2-way image classification set "bin" from GitHub (ryanhaynes01/Individual-Project); label vocabulary: Dr Pepper, Monster original.

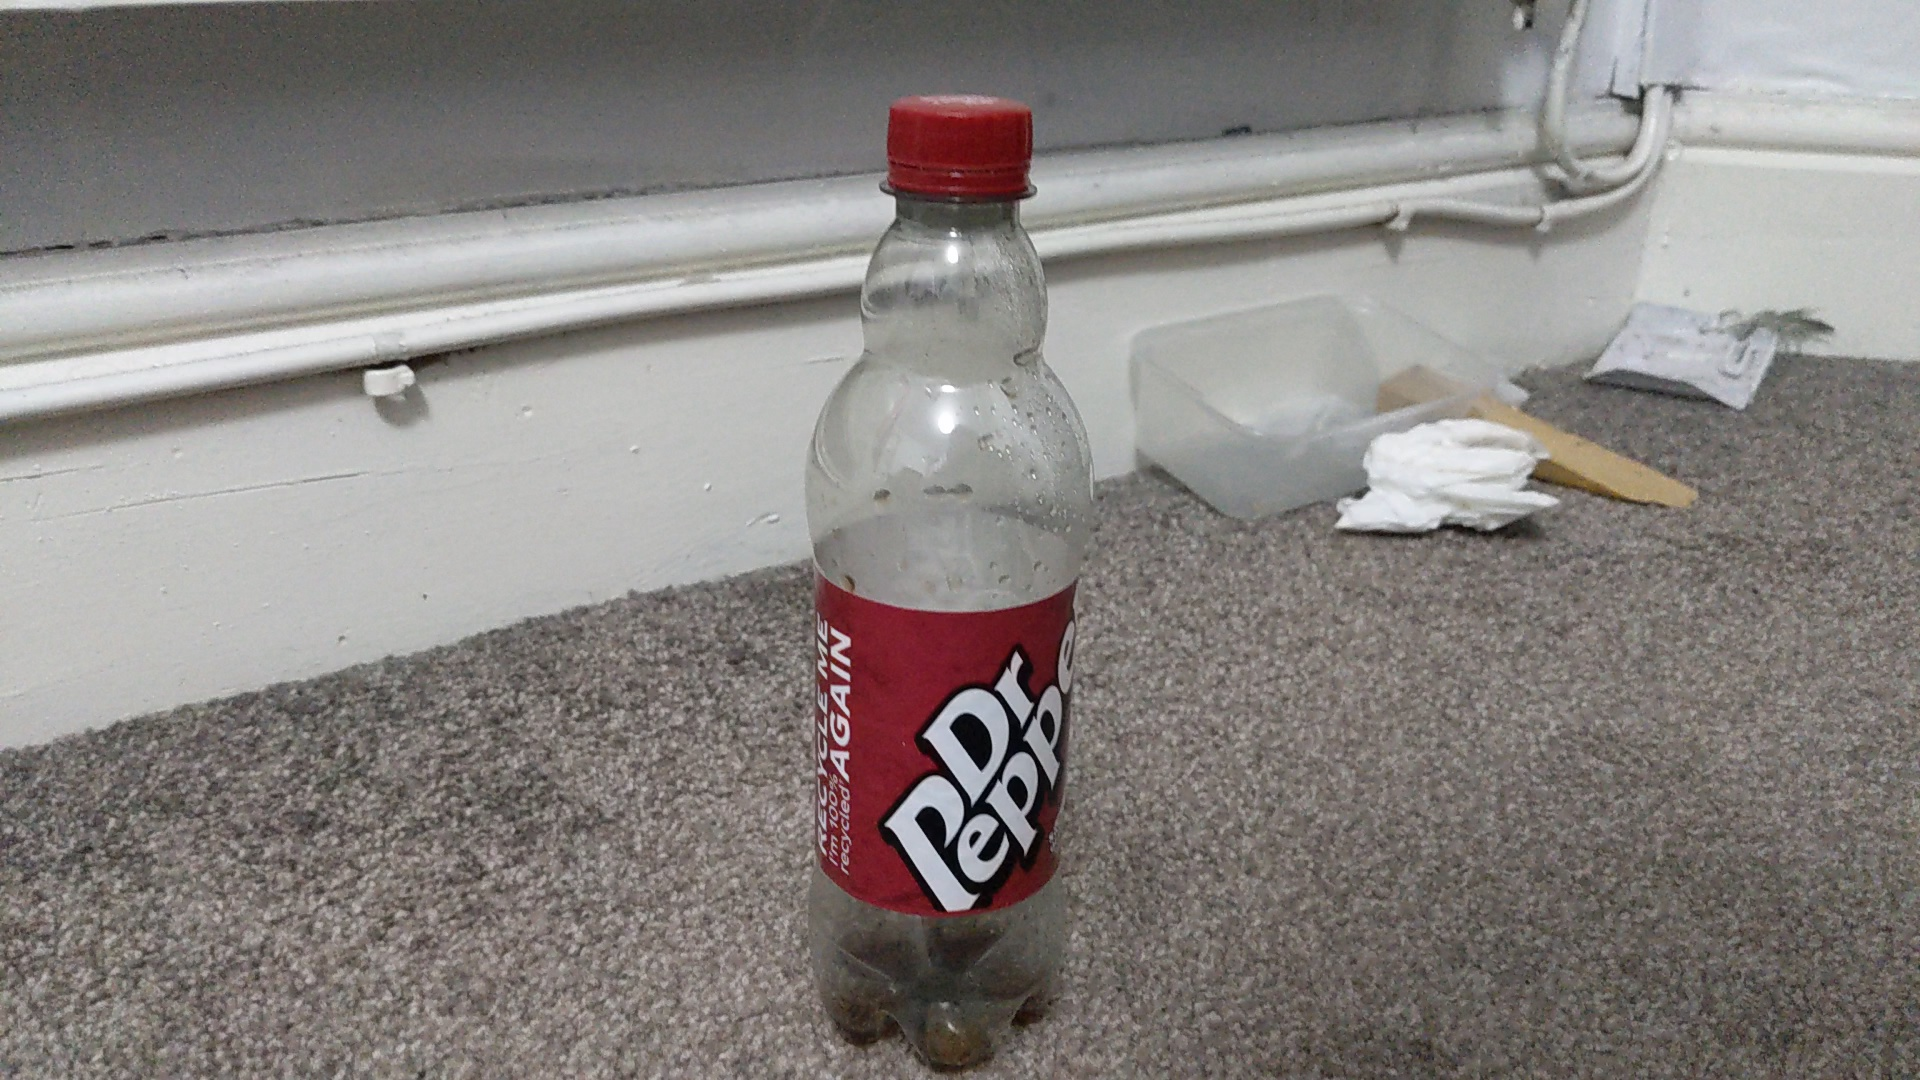
Label: Dr Pepper

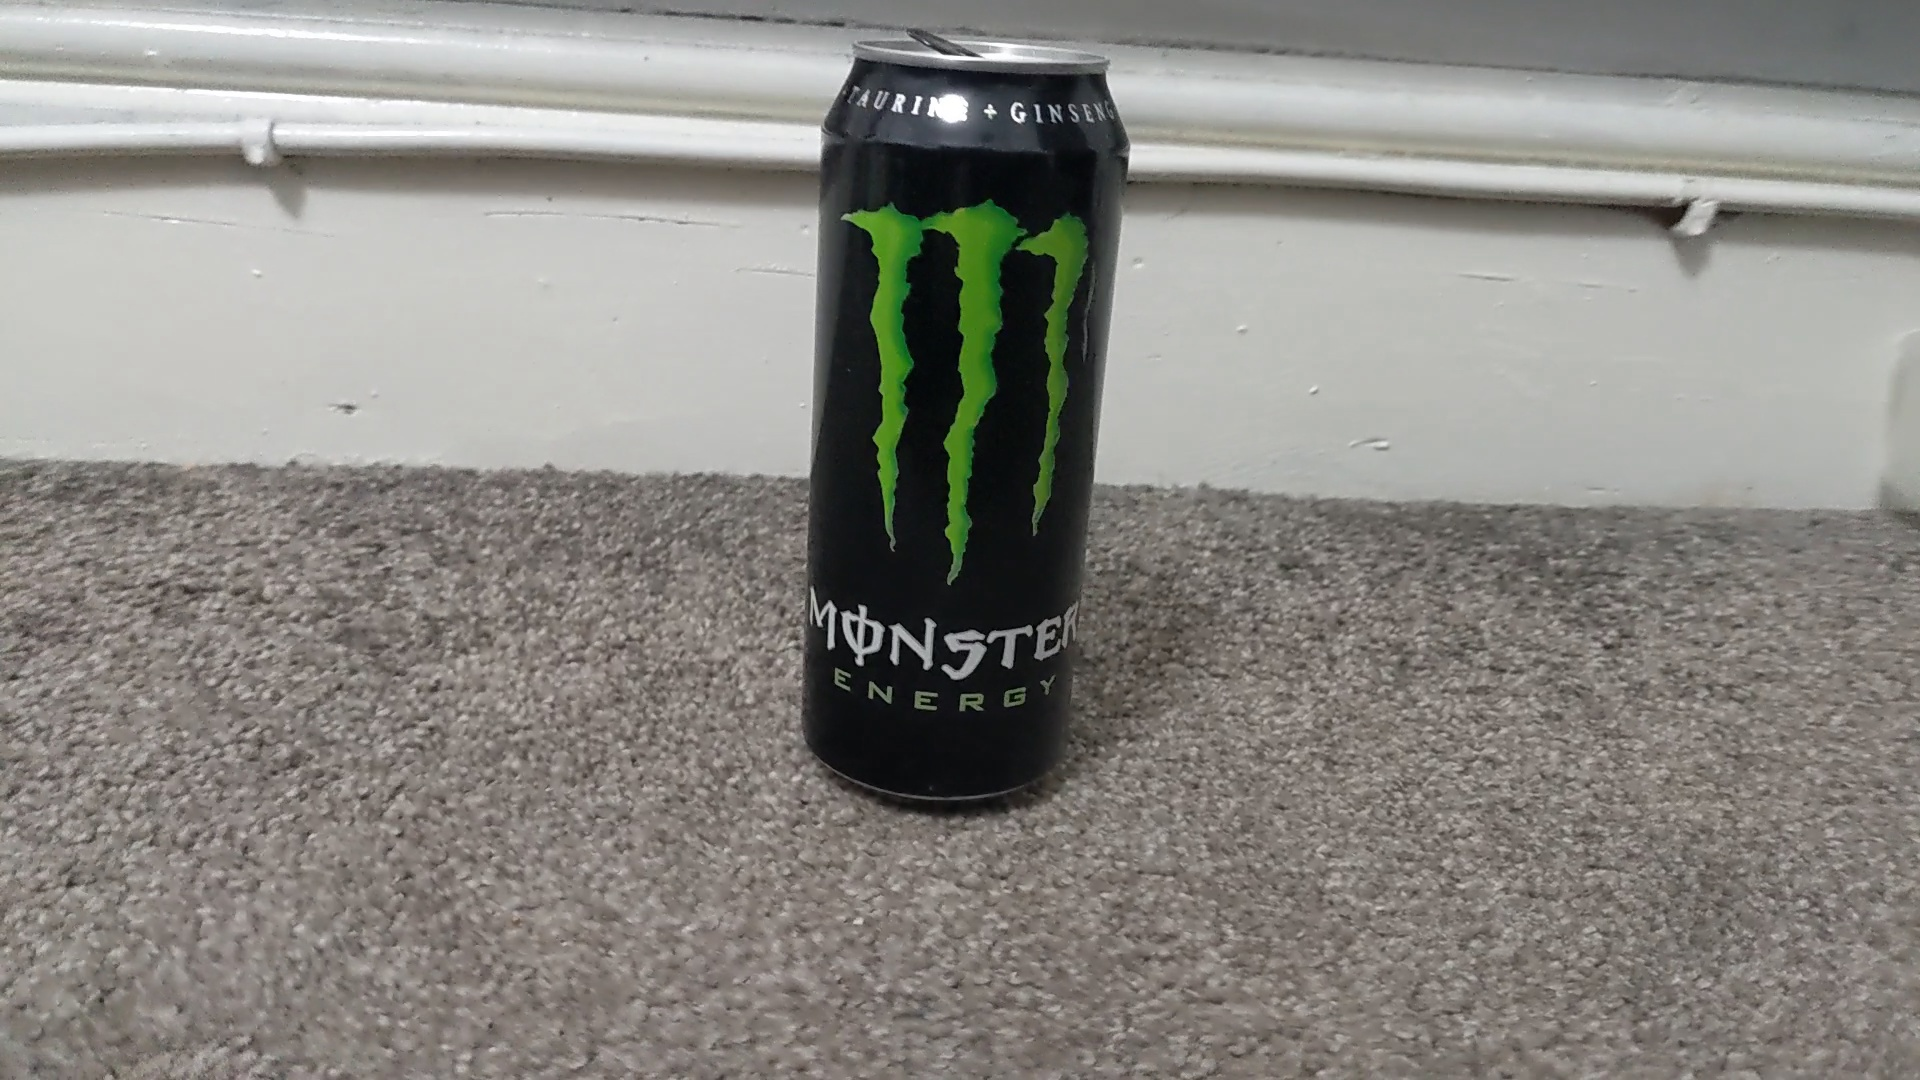
Label: Monster original

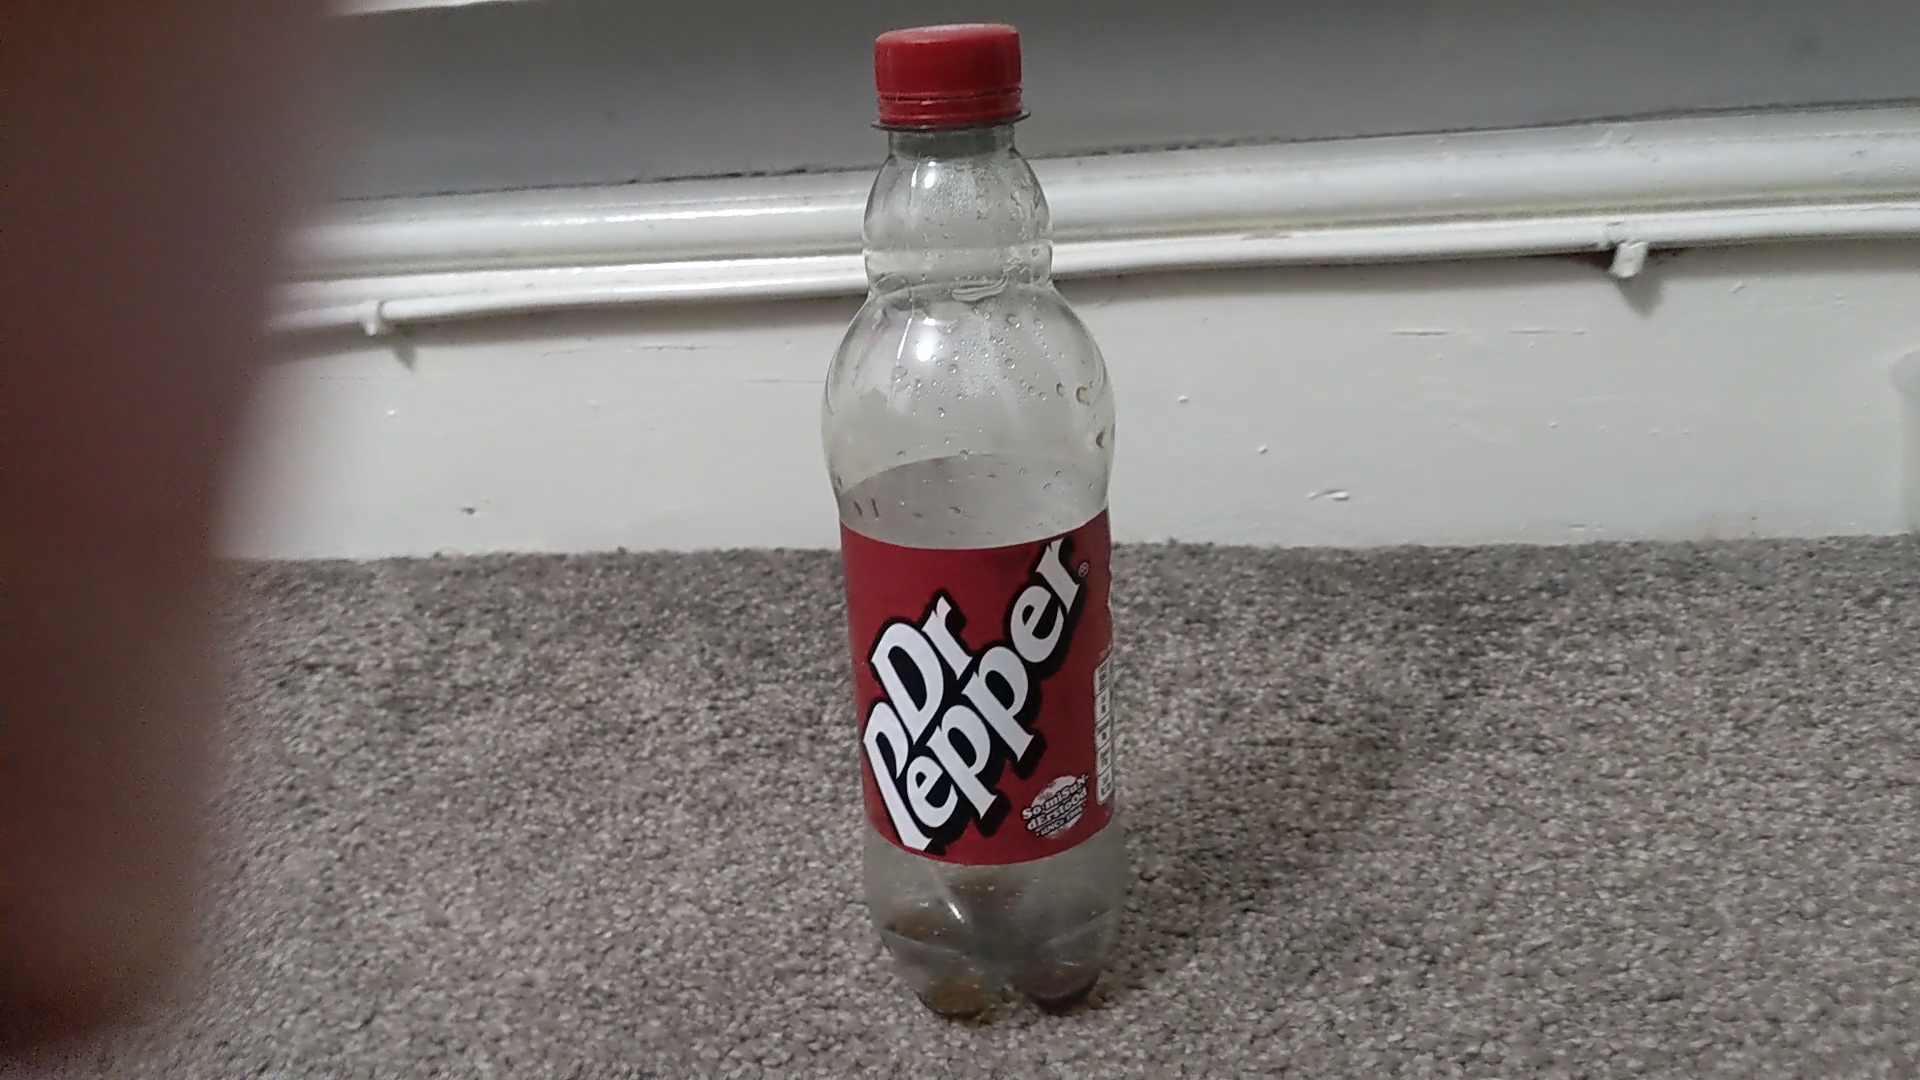
Label: Dr Pepper

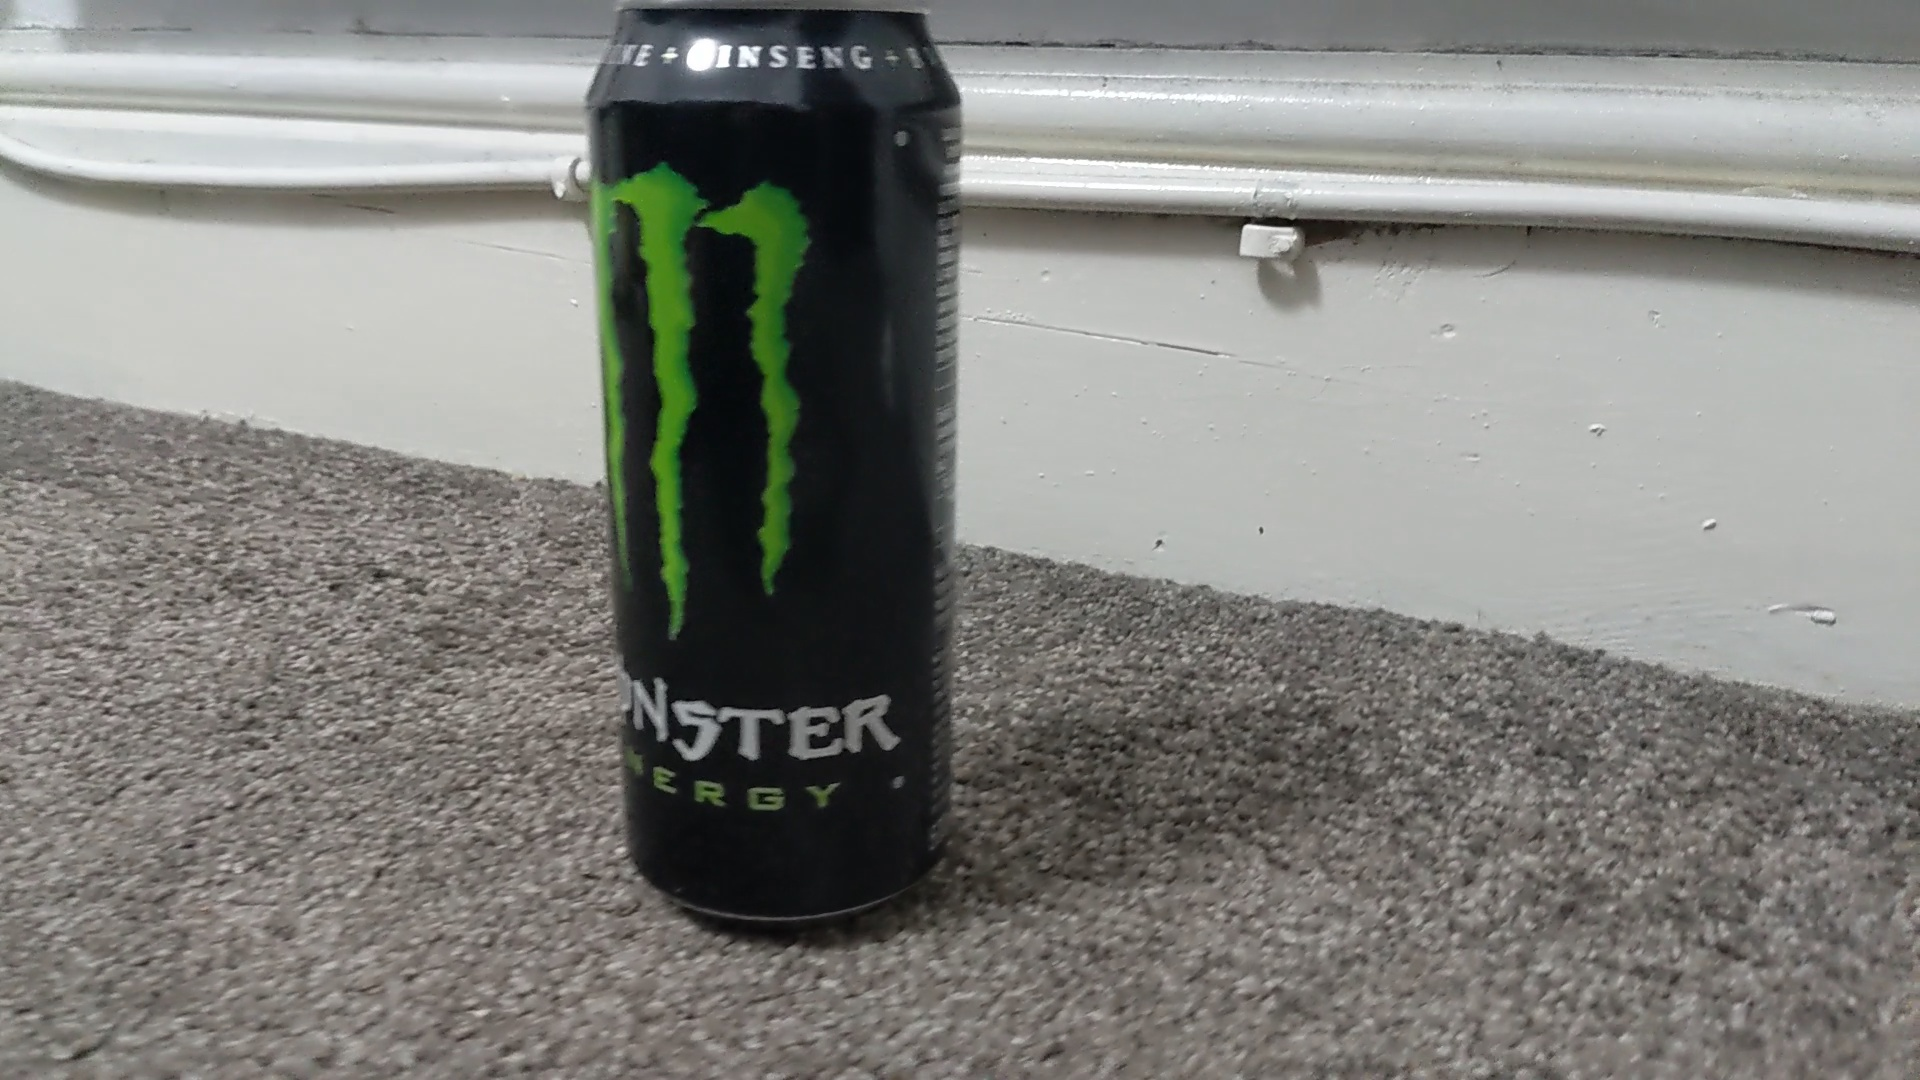
Label: Monster original
